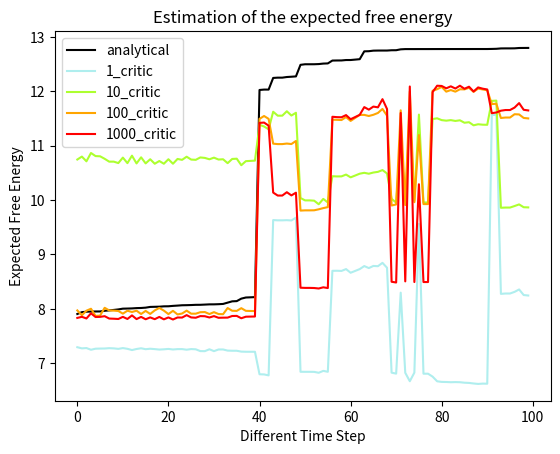

Write the Python code that produced this figure. (Note: this script raises an exception after producing the figure.)
from enum import IntEnum
import matplotlib.pyplot as plt
import numpy as np


class DrawType(IntEnum):
    Sampling = 0
    Critic = 1
    All = 2


def draw(data, index, draw_type=DrawType.All):
    data = data[index]
    if index == 0:
        colors_list = ['paleturquoise', 'greenyellow', 'orange', 'red', 'black', "pink", "hotpink", "darkviolet", "purple", "indigo"]
        data = data[data[:, 4].argsort()]
        columns_name = ['1_sample', '10_samples', '100_samples', '1000_samples', 'analytical', '1_critic', '10_critic', '100_critic', '1000_critic', '10000_critic']
        if draw_type == DrawType.Sampling:
            data = data[:, 0:5]
            columns_name = columns_name[0:5]
            colors_list = colors_list[0:5]
            plt.title("Impact of sampling on expected free energy estimation")
        if draw_type == DrawType.Critic:
            data = data[:, 4:]
            columns_name = columns_name[4:]
            colors_list = colors_list[4:]
            plt.title("Impact of critic on expected free energy estimation")
    elif index == 2 or index == 3:
        draw_type = DrawType.All
        colors_list = ['black', 'paleturquoise', 'greenyellow', 'orange', 'red', "pink", "hotpink", "darkviolet", "purple", "indigo"]
        data = data[data[:, 0].argsort()]
        # 'n-samples_critic_n-neurons_cost-func_learning-rate'
        columns_name = ['analytical', '1_critic', '10_critic', '100_critic', '1000_critic']
    else:
        draw_type = DrawType.All
        colors_list = ['black', 'paleturquoise', 'greenyellow', 'orange', 'red', "pink", "hotpink", "darkviolet", "purple", "indigo"]
        data = data[data[:, 0].argsort()]
        # 'n-samples_critic_n-neurons_cost-func_learning-rate'
        columns_name = ['analytical', '100_critic_100_sl1_0.001', '100_critic_500_sl1_0.001', '100_critic_50_sl1_0.001', '100_critic_100_mse_0.001', '100_critic_100_sl1_0.01', '100_critic_100_sl1_0.0001']

    if draw_type == DrawType.All:
        plt.title("Estimation of the expected free energy")

    # Plotting all curves simultaneously
    xs = [x for x in range(data.shape[0])]
    for color_id, y in enumerate(range(data.shape[1])):
        plt.plot(xs, data[:, y], color=colors_list[color_id], label=columns_name[color_id])

    # Naming the x-axis, y-axis and the whole graph
    plt.xlabel("Different Time Step")
    plt.ylabel("Expected Free Energy")

    # Adding legend, which helps us recognize the curve according to it's color
    plt.legend()

    plt.savefig(f"figs/efe_{index}_using_{draw_type._name_.lower()}.png")
    plt.show()


if __name__ == '__main__':

    # 4 * 256 fully connected layers
    # 1_sample, 10_samples, 100_samples, 1000_samples, analytical, 1_critic, 10_critic, 100_critic, 1000_critic, 10000_critic
    data_0 = np.asarray([
        [11.57589367032051, 12.104719877243042, 12.333942257799208, 12.441531166434288, 12.521284952759743, 0.09563897550106049, 1.478261947631836, 11.878430366516113, 10.046730995178223, 11.820670127868652],
        [11.636498242616653, 12.658326774835587, 12.69414565898478, 12.818513156846166, 12.785019293427467, 0.09596728533506393, 1.5991300344467163, 11.658617973327637, 11.51856517791748, 11.861068725585938],
        [16.924465894699097, 11.633148908615112, 12.53473665099591, 12.584399422630668, 12.77303846925497, 0.09810420870780945, 1.60947585105896, 11.654580116271973, 12.439736366271973, 12.451849937438965],
        [11.607793599367142, 13.194273173809052, 12.81012397352606, 12.689722646027803, 12.652847185730934, 0.09568511694669724, 1.5985987186431885, 11.768965721130371, 11.483704566955566, 11.813060760498047],
        [11.60662105679512, 12.135447800159454, 13.235824225470424, 12.814043782651424, 12.640945807099342, 0.09565584361553192, 1.5977504253387451, 11.622334480285645, 11.4269380569458, 11.737016677856445],
        [16.860767602920532, 11.572500973939896, 12.157985934987664, 12.472316913306713, 12.504700742661953, 0.10391480475664139, 1.4725923538208008, 12.150813102722168, 9.994362831115723, 11.78091049194336],
        [11.636513501405716, 12.165339767932892, 12.796376951038837, 12.803232721984386, 12.784986101090908, 0.0964684709906578, 1.5924865007400513, 11.776899337768555, 11.514388084411621, 11.843417167663574],
        [1.046418935060501, 12.164725065231323, 12.905249119736254, 12.890953414142132, 12.770195856690407, 0.09437636286020279, 1.6035003662109375, 11.62954330444336, 10.9089994430542, 12.42069149017334],
        [16.89456295967102, 12.135122537612915, 13.216441793367267, 12.6529106721282, 12.645114503800869, 0.09594915807247162, 1.5924217700958252, 11.749019622802734, 10.087193489074707, 11.792436599731445],
        [11.60497835278511, 12.133805572986603, 12.477793911471963, 12.722873900085688, 12.631813608109951, 0.09529406577348709, 1.5911657810211182, 11.745465278625488, 10.038283348083496, 11.711660385131836],
        [16.86313796043396, 13.942957520484924, 11.896946678869426, 12.640129834413528, 12.528372660279274, 0.09529782086610794, 1.4180257320404053, 11.847140312194824, 10.08146858215332, 11.860967636108398],
        [16.924862146377563, 12.694247454404831, 13.113367897458375, 12.663442788645625, 12.785816751420498, 0.09571991115808487, 1.474874496459961, 11.636933326721191, 11.569369316101074, 11.917600631713867],
        [11.635898381471634, 13.222378492355347, 12.954262407496572, 12.603206610307097, 12.770195856690407, 0.09826651215553284, 1.485303521156311, 11.666359901428223, 12.419750213623047, 12.42069149017334],
        [11.606295853853226, 11.797664403915405, 13.004911192692816, 12.949698638170958, 12.645114503800869, 0.09599711745977402, 1.4683647155761719, 11.778202056884766, 11.472979545593262, 11.792436599731445],
        [11.606203347444534, 11.568877428770065, 13.00486060231924, 12.592311538755894, 12.644172087311745, 0.09567727148532867, 1.4729951620101929, 11.633907318115234, 11.468765258789062, 11.786754608154297],
        [11.541404515504837, 11.83158141374588, 12.31631026044488, 12.46771590784192, 12.399159513413906, 0.09431716054677963, 1.412921667098999, 11.886357307434082, 10.036377906799316, 12.325286865234375],
        [11.636513501405716, 12.196987837553024, 12.637001970782876, 12.906595775857568, 12.784986101090908, 0.09829084575176239, 1.4697537422180176, 11.667134284973145, 11.5108003616333, 11.993041038513184],
        [11.633441239595413, 12.162267923355103, 12.478816690854728, 12.81374960578978, 12.746655359864235, 0.09746386855840683, 1.480596661567688, 11.667098045349121, 12.527438163757324, 12.934009552001953],
        [11.5772764980793, 11.826682329177856, 12.530619971454144, 12.656950054690242, 12.537746511399746, 0.09572733938694, 1.4633209705352783, 11.783919334411621, 11.56653118133545, 11.873222351074219],
        [11.57481363415718, 12.353045672178268, 12.728986195288599, 12.547438340261579, 12.5131059512496, 0.09770575910806656, 1.4675148725509644, 11.62690544128418, 11.503604888916016, 11.787274360656738],
        [11.572500497102737, 12.630154341459274, 12.308996388688684, 12.548280045390129, 12.504700742661953, 0.09529782086610794, 1.484107494354248, 10.898859977722168, 10.829672813415527, 11.78091049194336],
        [11.636513501405716, 12.165339767932892, 12.42196103837341, 12.67338939383626, 12.784986101090908, 0.09571991115808487, 1.604048728942871, 12.012544631958008, 12.541145324707031, 11.843417167663574],
        [11.638349324464798, 13.224828481674194, 13.115642466582358, 12.817720087245107, 12.794344507157803, 0.0977201908826828, 1.6112021207809448, 11.889721870422363, 10.392508506774902, 12.506078720092773],
        [11.634501725435257, 13.749808728694916, 13.173649802803993, 12.753053545951843, 12.774337850511074, 0.09540916979312897, 1.6024290323257446, 12.154997825622559, 11.044907569885254, 11.914163589477539],
        [11.634327679872513, 12.163153886795044, 13.009271400980651, 12.695491541177034, 12.772564969956875, 0.09529794007539749, 1.6026254892349243, 11.847485542297363, 10.899346351623535, 11.834162712097168],
        [6.461629182100296, 12.162082433700562, 12.799034219235182, 12.650667982175946, 12.745574079453945, 0.09590832889080048, 1.467714548110962, 11.847140312194824, 10.352503776550293, 12.931585311889648],
        [11.638535290956497, 11.072191536426544, 13.274142630398273, 12.824924239888787, 12.796229153871536, 0.0960201621055603, 1.593531847000122, 11.636933326721191, 11.27144718170166, 12.514200210571289],
        [11.63467052578926, 12.692324012517929, 13.009625962004066, 12.856568520888686, 12.758204251527786, 0.0977201983332634, 1.603500485420227, 11.629542350769043, 10.435036659240723, 12.453058242797852],
        [16.926709413528442, 11.599529057741165, 12.379119644872844, 12.928690534085035, 12.796034894883633, 0.09540917724370956, 1.5924218893051147, 11.749019622802734, 11.056599617004395, 12.644648551940918],
        [11.635898858308792, 14.808858543634415, 12.534665246494114, 12.748996328562498, 12.770567499101162, 0.09540001302957535, 1.5921897888183594, 11.59729290008545, 10.380829811096191, 12.422307968139648],
        [11.53987005352974, 11.599445104598999, 12.589154525659978, 12.444226246327162, 12.411405831575394, 0.10350196808576584, 1.4725923538208008, 10.892867088317871, 10.30652141571045, 12.332468032836914],
        [16.92487645149231, 11.636609822511673, 12.796016469597816, 12.605828408151865, 12.785775929689407, 0.09618714451789856, 1.5924865007400513, 12.058473587036133, 11.268782615661621, 12.040153503417969],
        [11.63283422589302, 12.16166090965271, 12.95111431274563, 12.7281190790236, 12.741098672151566, 0.09409228712320328, 1.6047996282577515, 10.922286987304688, 10.403629302978516, 12.88311767578125],
        [14.105859994888306, 12.415214270353317, 12.212403654120862, 12.573605045676231, 12.524083405733109, 0.09564200043678284, 1.5936710834503174, 11.111708641052246, 10.97961711883545, 11.839893341064453],
        [16.862157583236694, 11.5738904774189, 11.898619828745723, 12.406546287238598, 12.520410805940628, 0.09495291113853455, 1.592362880706787, 10.879937171936035, 10.341899871826172, 11.827448844909668],
        [11.536278992891312, 11.625078409910202, 12.42731988336891, 12.159707818180323, 12.37615516781807, 0.09496019035577774, 1.467198371887207, 10.91579532623291, 10.340479850769043, 12.280527114868164],
        [16.92479634284973, 11.636529713869095, 13.113716847263277, 12.73143819719553, 12.78496053814888, 0.09546704590320587, 1.5859630107879639, 12.074175834655762, 11.26676082611084, 11.968454360961914],
        [11.632833749055862, 13.748139590024948, 12.48487296141684, 12.505301214754581, 12.741098195314407, 0.09792716056108475, 1.5989596843719482, 10.953821182250977, 10.431344032287598, 12.88311767578125],
        [8.81759288907051, 14.47154775261879, 12.944753288291395, 12.45869741588831, 12.524083405733109, 0.09574858099222183, 1.5876554250717163, 11.134535789489746, 11.051234245300293, 11.839892387390137],
        [11.571498185396194, 12.629151552915573, 11.999698844738305, 12.564370177686214, 12.496679097414017, 0.09537908434867859, 1.5858516693115234, 10.902973175048828, 10.36933422088623, 11.748178482055664],
        [11.569194585084915, 11.296740800142288, 12.421118751168251, 12.41370808519423, 12.488272458314896, 0.09389439225196838, 1.4238524436950684, 10.920266151428223, 10.39387035369873, 11.741815567016602],
        [11.636529237031937, 11.1388581097126, 13.06048274692148, 12.843208007514477, 12.784961014986038, 0.09780851006507874, 1.4802699089050293, 12.026436805725098, 11.302478790283203, 11.826112747192383],
        [16.923852682113647, 12.693238586187363, 12.27037744782865, 12.840811062604189, 12.76726320385933, 0.09856473654508591, 1.488644003868103, 11.920820236206055, 10.448619842529297, 12.390028953552246],
        [11.604849606752396, 12.328094273805618, 12.898922800086439, 12.683151375502348, 12.63753154873848, 0.09499051421880722, 1.4741160869598389, 12.171381950378418, 11.135296821594238, 11.772296905517578],
        [22.17991515994072, 12.661034375429153, 13.12338269688189, 12.508743986487389, 12.62278202176094, 0.09710612148046494, 1.478835105895996, 11.858633041381836, 10.422930717468262, 11.686748504638672],
        [11.632638722658157, 12.690291672945023, 12.430028472095728, 12.596984913572669, 12.739948354661465, 0.09400550276041031, 1.425212025642395, 10.880938529968262, 10.356673240661621, 12.880725860595703],
        [11.638525277376175, 12.655663162469864, 13.062374789267778, 12.671581828966737, 12.796133123338223, 0.09799408167600632, 1.4812803268432617, 11.98465633392334, 11.300312042236328, 12.490917205810547],
        [22.21441575884819, 12.167029231786728, 12.80151398666203, 12.713375430554152, 12.78966549038887, 0.09710697829723358, 1.489570140838623, 11.861634254455566, 10.41602611541748, 12.501446723937988],
        [11.63866737484932, 12.167494058609009, 12.582473049871624, 12.734649524092674, 12.797680459916592, 0.09544388949871063, 1.4752928018569946, 12.131900787353516, 11.064226150512695, 12.700104713439941],
        [11.638137608766556, 13.753444343805313, 12.26588344015181, 12.835571132600307, 12.792316518723965, 0.0973702222108841, 1.4800165891647339, 11.818921089172363, 10.391934394836426, 12.476838111877441],
        [16.920905828475952, 13.219118565320969, 12.645149687305093, 12.593167139217257, 12.73994854092598, 0.09496020525693893, 1.4059994220733643, 11.857911109924316, 10.293073654174805, 12.880725860595703],
        [11.638525277376175, 13.225004494190216, 12.582647386938334, 12.700200904160738, 12.796133309602737, 0.09546704590320587, 1.4273260831832886, 11.647651672363281, 11.266644477844238, 12.490917205810547],
        [11.634210377931595, 12.691864281892776, 12.535370271652937, 12.55975834839046, 12.753939419984818, 0.09738758951425552, 1.4260680675506592, 11.646458625793457, 10.39902114868164, 12.4154634475708],
        [11.638427525758743, 13.753733843564987, 13.013404205441475, 12.873621106147766, 12.795920453965664, 0.09513310343027115, 1.4015603065490723, 11.766125679016113, 10.971179962158203, 12.626087188720703],
        [11.635585576295853, 13.750891834497452, 12.421000975184143, 12.775921929627657, 12.767640382051468, 0.0949404314160347, 1.4134752750396729, 11.603565216064453, 10.329638481140137, 12.391645431518555],
        [11.538624078035355, 11.830520451068878, 12.484881662763655, 12.473273262381554, 12.38369682431221, 0.09480930119752884, 1.404228925704956, 10.880938529968262, 10.406344413757324, 12.28567886352539],
        [11.636529237031937, 11.636529713869095, 12.849303969182074, 12.825484434142709, 12.78496053814888, 0.09530226141214371, 1.4258488416671753, 11.98465633392334, 11.300286293029785, 11.967528343200684],
        [11.633027821779251, 12.161854982376099, 12.326192615553737, 12.596625881269574, 12.742916852235794, 0.09395653754472733, 1.4152724742889404, 12.023249626159668, 10.447627067565918, 12.887153625488281],
        [11.576433449983597, 13.941638112068176, 12.869543452747166, 12.60939047858119, 12.531565934419632, 0.09637223929166794, 1.3797729015350342, 12.269375801086426, 11.143465042114258, 11.84608268737793],
        [11.573768883943558, 11.880417048931122, 12.248887526802719, 12.639726914465427, 12.505044251680374, 0.09404336661100388, 1.4019250869750977, 11.978537559509277, 10.436230659484863, 11.754463195800781],
        [16.920907258987427, 11.632640153169632, 12.484229260124266, 12.65968681871891, 12.740637570619583, 0.09629058837890625, 1.4135901927947998, 10.877899169921875, 10.2952299118042, 12.88256549835205],
        [11.638525277376175, 13.753832072019577, 13.009425202384591, 12.811151098459959, 12.796160012483597, 0.09615378826856613, 1.4340243339538574, 12.03552532196045, 11.277169227600098, 12.491942405700684],
        [11.63430717587471, 13.220787346363068, 13.110993437469006, 12.78702076524496, 12.75487020611763, 0.0971236526966095, 1.4225497245788574, 10.906905174255371, 10.366337776184082, 12.419355392456055],
        [22.214865893125534, 13.753638476133347, 12.745480980724096, 12.856223873794079, 12.795353680849075, 0.09541846811771393, 1.3886144161224365, 11.102200508117676, 10.911182403564453, 12.619731903076172],
        [11.635586529970169, 11.640558004379272, 13.006561859510839, 12.849052015691996, 12.768017083406448, 0.09539898484945297, 1.4108175039291382, 10.862279891967773, 10.296533584594727, 12.393241882324219],
        [16.920905828475952, 12.161464929580688, 12.80601750407368, 12.707863934338093, 12.739948354661465, 0.09400550276041031, 1.400394320487976, 11.857911109924316, 10.2951078414917, 12.880725860595703],
        [11.638525277376175, 11.638524323701859, 13.277910724282265, 12.850171208381653, 12.796133123338223, 0.09799407422542572, 1.4217060804367065, 11.647650718688965, 11.265271186828613, 12.490917205810547],
        [11.634210377931595, 12.163037598133087, 13.013560532592237, 12.781311996281147, 12.753939419984818, 0.09710697829723358, 1.4116857051849365, 11.646458625793457, 10.400349617004395, 12.4154634475708],
        [16.926694631576538, 12.696080476045609, 12.907639149576426, 12.802228756248951, 12.795920453965664, 0.09544388204813004, 1.3765347003936768, 11.766125679016113, 10.97390365600586, 12.626087188720703],
        [11.635585576295853, 13.750891923904419, 12.799011880531907, 12.70332008600235, 12.767640195786953, 0.0973702222108841, 1.3979148864746094, 11.603565216064453, 10.33092212677002, 12.391645431518555],
        [11.57166650891304, 12.100492715835571, 12.685248092748225, 12.54330787062645, 12.512775212526321, 0.10400642454624176, 1.4006085395812988, 12.12710189819336, 10.328337669372559, 11.82118034362793],
        [16.92487645149231, 12.165436565876007, 12.799133026972413, 12.829614141955972, 12.785776406526566, 0.09652811288833618, 1.4220504760742188, 11.760663986206055, 11.26265811920166, 11.899639129638672],
        [11.63833025097847, 12.655468672513962, 12.801780166104436, 12.877749986946583, 12.794160634279251, 0.09407348185777664, 1.4142568111419678, 11.643839836120605, 10.427651405334473, 12.482795715332031],
        [22.211076945066452, 11.634541779756546, 12.861799567937851, 12.907804276794195, 12.774364739656448, 0.09564443677663803, 1.3784401416778564, 11.759051322937012, 11.045958518981934, 11.901659965515137],
        [11.634517937898636, 12.69217136502266, 12.685162308625877, 12.770617876201868, 12.774116784334183, 0.09555578231811523, 1.4001960754394531, 11.755419731140137, 10.358017921447754, 11.890710830688477],
        [16.860120058059692, 11.828226387500763, 12.484941767528653, 12.574393007904291, 12.514657765626907, 0.0947989821434021, 1.4211068153381348, 12.16370677947998, 10.346503257751465, 11.827363014221191],
        [11.636615544557571, 12.69426891207695, 12.637363168410957, 12.922450494021177, 12.785838395357132, 0.09527945518493652, 1.4416447877883911, 11.798372268676758, 11.296820640563965, 11.905078887939453],
        [11.638137608766556, 11.639581978321075, 12.638900871388614, 12.804604629054666, 12.792241841554642, 0.0939541682600975, 1.4299321174621582, 11.6432523727417, 10.416068077087402, 12.475801467895508],
        [11.632484704256058, 13.747790962457657, 12.583685711026192, 12.770397182554007, 12.763355046510696, 0.09632428735494614, 1.3931227922439575, 11.763426780700684, 11.053593635559082, 11.892843246459961],
        [11.632466584444046, 13.2189462184906, 12.38498978689313, 12.69630902260542, 12.763170033693314, 0.09397623687982559, 1.417833685874939, 11.7598237991333, 10.382298469543457, 11.887334823608398],
        [11.632640153169632, 12.690293669700623, 12.482786493375897, 12.807684652507305, 12.740637570619583, 0.09400550276041031, 1.3966944217681885, 10.877899169921875, 10.353155136108398, 12.88256549835205],
        [16.92679238319397, 12.696178644895554, 12.106672099791467, 12.888009052723646, 12.796160012483597, 0.09799407422542572, 1.4183638095855713, 12.03552532196045, 11.309998512268066, 12.491942405700684],
        [16.926437616348267, 12.166996240615845, 12.903333585709333, 12.91490088775754, 12.792548924684525, 0.09772982448339462, 1.4108949899673462, 10.906905174255371, 10.377371788024902, 12.511516571044922],
        [11.638673573732376, 12.167499780654907, 12.956702075898647, 12.734220873564482, 12.797743111848831, 0.09612718224525452, 1.3753416538238525, 11.102200508117676, 11.006623268127441, 12.699390411376953],
        [11.63833025097847, 11.638329774141312, 13.01328844577074, 12.793562533333898, 12.79426172375679, 0.09790880233049393, 1.3964223861694336, 10.862279891967773, 10.35564136505127, 12.484857559204102],
        [11.569194585084915, 12.62684753537178, 12.530300400219858, 12.417467303574085, 12.488272458314896, 0.10350196808576584, 1.4104459285736084, 10.875341415405273, 10.380953788757324, 11.741815567016602],
        [11.636529237031937, 12.694183081388474, 13.011481931433082, 12.909717855975032, 12.784961014986038, 0.09618714451789856, 1.4309823513031006, 12.029679298400879, 11.29706859588623, 11.826112747192383],
        [11.63833025097847, 15.340116739273071, 12.797706513665617, 12.88103349879384, 12.794160634279251, 0.09528617560863495, 1.4222911596298218, 10.905945777893066, 10.444668769836426, 12.482795715332031],
        [16.9228093624115, 12.692195147275925, 12.697674388065934, 12.758435301482677, 12.774363309144974, 0.09650847315788269, 1.3879220485687256, 11.101285934448242, 11.128960609436035, 11.901659965515137],
        [11.634358197450638, 12.692011088132858, 12.541277068667114, 12.722221378237009, 12.772497445344925, 0.09614851325750351, 1.4098176956176758, 10.86129093170166, 10.410975456237793, 11.81685733795166],
        [11.57166650891304, 12.100492715835571, 12.16107683815062, 12.56483787856996, 12.512775212526321, 0.09560392051935196, 1.4102386236190796, 10.915038108825684, 10.389263153076172, 11.82118034362793],
        [16.92487645149231, 13.223089933395386, 12.699602610431612, 12.740217862650752, 12.785776406526566, 0.09582172334194183, 1.4306544065475464, 12.077057838439941, 11.301602363586426, 11.899639129638672],
        [16.923852682113647, 14.808545470237732, 12.795727038756013, 12.793019963428378, 12.76726320385933, 0.09738758951425552, 1.4194488525390625, 10.951315879821777, 10.44333267211914, 12.390028953552246],
        [22.181383818387985, 13.720156401395798, 12.280599339865148, 12.643861927092075, 12.637532025575638, 0.09513310343027115, 1.386040449142456, 11.133269309997559, 11.137423515319824, 11.772296905517578],
        [16.89292311668396, 12.662309527397156, 12.778143182396889, 12.59903204254806, 12.635567933321, 0.0951216071844101, 1.407288670539856, 10.90099811553955, 10.41926097869873, 11.760987281799316],
        [10.033401757478714, 12.465085685253143, 10.885140045545995, 11.235915176570415, 11.15546902269125, 0.09395719319581985, 1.40938138961792, 11.109879493713379, 10.367732048034668, 9.633625984191895],
        [16.92479634284973, 13.223009824752808, 12.855949647724628, 12.788196977227926, 12.784960351884365, 0.09797661751508713, 1.4298734664916992, 12.270971298217773, 11.29464054107666, 12.723005294799805],
        [16.918535947799683, 12.687921732664108, 12.635900357738137, 12.625718869268894, 12.717279225587845, 0.09778562188148499, 1.4187424182891846, 11.861634254455566, 10.418869018554688, 13.002937316894531],
        [1.8207228481769562, 12.652810275554657, 12.471182713285089, 12.658940583467484, 12.430376321077347, 0.09613746404647827, 1.3852791786193848, 12.131900787353516, 11.072382926940918, 12.35257339477539],
        [11.540993481874466, 12.648857355117798, 12.651183146052063, 12.33460608869791, 12.391381531953812, 0.09793338924646378, 1.4064311981201172, 12.128417015075684, 10.40457534790039, 12.292896270751953],
    ])

    data_1 = np.asarray([
        [12.521284952759743, 11.994571685791016, 8.269749641418457, 7.477470874786377, 11.662781715393066, 11.3602294921875, 0.4686637818813324],
        [12.785019293427467, 11.931129455566406, 12.151874542236328, 7.673969745635986, 11.690264701843262, 10.543303489685059, 0.44367700815200806],
        [12.77303846925497, 12.556252479553223, 11.928021430969238, 7.7780256271362305, 9.255178451538086, 10.866161346435547, 0.44616711139678955],
        [12.652847185730934, 11.9591064453125, 15.053465843200684, 7.722578048706055, 11.741671562194824, 10.455484390258789, 0.5084831714630127],
        [12.640945807099342, 11.914643287658691, 11.962666511535645, 7.707513809204102, 11.634071350097656, 10.487417221069336, 0.4466436505317688],
        [12.504700742661953, 12.639655113220215, 8.245146751403809, 7.489835262298584, 11.723071098327637, 11.89985179901123, 0.4680024981498718],
        [12.784986101090908, 12.542996406555176, 12.297399520874023, 7.682173728942871, 11.764948844909668, 10.933979034423828, 0.442537784576416],
        [12.770195856690407, 12.033278465270996, 8.224140167236328, 7.770927906036377, 9.245378494262695, 11.40872573852539, 0.4446535110473633],
        [12.645114503800869, 12.578193664550781, 12.797659873962402, 7.718924045562744, 11.713292121887207, 10.879110336303711, 0.5090209245681763],
        [12.631813608109951, 12.524683952331543, 8.263134002685547, 7.717799663543701, 11.705265998840332, 10.85927677154541, 0.4457068145275116],
        [12.528372660279274, 11.982189178466797, 8.241024017333984, 8.438569068908691, 9.794099807739258, 11.661213874816895, 0.4678381085395813],
        [12.785816751420498, 11.911895751953125, 12.253096580505371, 7.411069393157959, 9.34489631652832, 11.501760482788086, 0.4430692195892334],
        [12.770195856690407, 12.527278900146484, 8.214922904968262, 7.579792499542236, 9.24634838104248, 11.906487464904785, 0.44274306297302246],
        [12.645114503800869, 11.944368362426758, 12.747748374938965, 7.489198684692383, 11.764952659606934, 11.327985763549805, 0.5037084817886353],
        [12.644172087311745, 11.894121170043945, 8.258203506469727, 7.477234363555908, 9.24718952178955, 11.347558975219727, 0.44331231713294983],
        [12.399159513413906, 12.031059265136719, 8.211187362670898, 7.478711128234863, 11.630558967590332, 11.325308799743652, 0.4678381085395813],
        [12.784986101090908, 11.96157455444336, 12.406882286071777, 7.667317867279053, 11.65869426727295, 10.507740020751953, 0.443069189786911],
        [12.746655359864235, 12.527278900146484, 8.198174476623535, 7.7408766746521, 9.245377540588379, 10.862693786621094, 0.44567063450813293],
        [12.537746511399746, 11.944368362426758, 12.787095069885254, 7.685800075531006, 11.713292121887207, 10.446221351623535, 0.5076839327812195],
        [12.5131059512496, 11.940519332885742, 8.238386154174805, 7.669900417327881, 11.599010467529297, 10.448603630065918, 0.446172297000885],
        [12.504700742661953, 11.98933219909668, 8.203322410583496, 7.581320762634277, 11.36713695526123, 11.343684196472168, 0.4677759110927582],
        [12.784986101090908, 12.016437530517578, 12.216999053955078, 7.738328456878662, 11.796462059020996, 10.537885665893555, 0.46355271339416504],
        [12.794344507157803, 12.638469696044922, 8.222824096679688, 7.813297748565674, 9.792498588562012, 10.93193244934082, 0.46794527769088745],
        [12.774337850511074, 12.034952163696289, 12.852442741394043, 7.726196765899658, 11.729198455810547, 10.500890731811523, 0.5272026658058167],
        [12.772564969956875, 11.982385635375977, 8.217574119567871, 7.770649433135986, 11.629697799682617, 10.533618927001953, 0.4677731394767761],
        [12.745574079453945, 11.982189178466797, 8.207953453063965, 7.478711128234863, 11.630558967590332, 11.343684196472168, 0.526901364326477],
        [12.796229153871536, 11.911895751953125, 12.375404357910156, 7.667317867279053, 11.65869426727295, 10.537885665893555, 0.5031890869140625],
        [12.758204251527786, 12.544204711914062, 8.192462921142578, 7.770927906036377, 9.336222648620605, 10.862693786621094, 0.44567060470581055],
        [12.796034894883633, 11.963945388793945, 12.7451810836792, 7.718924045562744, 11.768782615661621, 10.446220397949219, 0.5076839327812195],
        [12.770567499101162, 11.910696029663086, 8.236836433410645, 7.704095363616943, 11.654501914978027, 10.480137825012207, 0.5074132680892944],
        [12.411405831575394, 12.536389350891113, 8.158390045166016, 8.462173461914062, 9.736479759216309, 12.109944343566895, 0.4657347798347473],
        [12.785775929689407, 12.640047073364258, 12.322705268859863, 7.395394325256348, 10.020190238952637, 11.462825775146484, 0.44082868099212646],
        [12.741098672151566, 12.21096134185791, 8.193167686462402, 8.316492080688477, 9.79759407043457, 11.452898025512695, 0.4422537684440613],
        [12.524083405733109, 12.734182357788086, 12.850159645080566, 8.435036659240723, 11.741872787475586, 10.944661140441895, 0.5082862973213196],
        [12.520410805940628, 12.616722106933594, 8.192145347595215, 8.426403999328613, 9.777632713317871, 11.392560958862305, 0.44419118762016296],
        [12.37615516781807, 12.02878475189209, 8.16091537475586, 8.330896377563477, 9.776844024658203, 11.31025505065918, 0.4674313962459564],
        [12.78496053814888, 12.050521850585938, 12.339486122131348, 7.520136833190918, 9.339289665222168, 10.502094268798828, 0.46242839097976685],
        [12.741098195314407, 12.61623764038086, 8.194611549377441, 8.347929954528809, 9.235886573791504, 10.860036849975586, 0.46706879138946533],
        [12.524083405733109, 12.02576732635498, 12.849625587463379, 8.428631782531738, 11.74028205871582, 10.43706226348877, 0.5258538722991943],
        [12.496679097414017, 12.018426895141602, 8.197243690490723, 8.303668022155762, 9.237652778625488, 10.439444541931152, 0.46693122386932373],
        [12.488272458314896, 11.977972984313965, 8.23972225189209, 8.363417625427246, 9.796538352966309, 11.631163597106934, 0.4671259820461273],
        [12.784961014986038, 12.007211685180664, 12.209820747375488, 7.563320636749268, 9.341148376464844, 11.494585037231445, 0.4418613314628601],
        [12.76726320385933, 12.61623764038086, 8.206573486328125, 8.367791175842285, 9.17108154296875, 11.885919570922852, 0.44407936930656433],
        [12.63753154873848, 12.02576732635498, 12.698596954345703, 8.458792686462402, 11.812341690063477, 11.313011169433594, 0.5083339810371399],
        [12.62278202176094, 11.97016429901123, 8.255230903625488, 8.334715843200684, 9.237333297729492, 11.33119010925293, 0.44521671533584595],
        [12.739948354661465, 11.969968795776367, 8.199065208435059, 8.361441612243652, 11.429865837097168, 10.864717483520508, 0.5238710641860962],
        [12.796133123338223, 11.895339965820312, 12.171895027160645, 7.508124828338623, 11.866639137268066, 11.885284423828125, 0.517916202545166],
        [12.78966549038887, 12.515897750854492, 8.215470314025879, 8.361806869506836, 9.775634765625, 11.941361427307129, 0.46706876158714294],
        [12.797680459916592, 11.950420379638672, 12.964386940002441, 8.45394229888916, 11.702415466308594, 11.62545394897461, 0.5258539319038391],
        [12.792316518723965, 11.892438888549805, 8.215027809143066, 8.31789493560791, 11.695425987243652, 11.640547752380371, 0.5252072811126709],
        [12.73994854092598, 12.292741775512695, 8.160263061523438, 8.319707870483398, 11.337450981140137, 11.631163597106934, 0.5255444645881653],
        [12.796133309602737, 12.04684829711914, 12.49008560180664, 7.511378765106201, 11.77503776550293, 11.494585037231445, 0.502257227897644],
        [12.753939419984818, 12.536115646362305, 8.152247428894043, 8.334918022155762, 9.775242805480957, 11.885919570922852, 0.4423093795776367],
        [12.795920453965664, 12.037779808044434, 12.749571800231934, 8.417142868041992, 11.703266143798828, 11.313011169433594, 0.503046452999115],
        [12.767640382051468, 11.978877067565918, 8.2046480178833, 8.291006088256836, 11.59801959991455, 11.33119010925293, 0.5028027296066284],
        [12.38369682431221, 12.210651397705078, 8.199986457824707, 8.39323902130127, 11.697136878967285, 11.92469310760498, 0.5275799036026001],
        [12.78496053814888, 12.027963638305664, 12.174017906188965, 7.55116605758667, 11.740508079528809, 12.025609016418457, 0.5035787224769592],
        [12.742916852235794, 11.049036026000977, 8.212796211242676, 8.384013175964355, 9.323529243469238, 12.118916511535645, 0.444155216217041],
        [12.531565934419632, 12.232476234436035, 12.8021821975708, 8.483599662780762, 11.740202903747559, 11.898761749267578, 0.5082341432571411],
        [12.505044251680374, 12.017417907714844, 8.212032318115234, 8.348423957824707, 11.732175827026367, 11.879676818847656, 0.5079610347747803],
        [12.740637570619583, 12.02187442779541, 8.208223342895508, 8.360594749450684, 9.735136985778809, 11.876182556152344, 0.4049093425273895],
        [12.796160012483597, 11.949508666992188, 12.361175537109375, 7.499903202056885, 10.029854774475098, 10.931320190429688, 0.45555567741394043],
        [12.75487020611763, 12.498908042907715, 8.189715385437012, 8.39162826538086, 9.795363426208496, 11.398664474487305, 0.4660947024822235],
        [12.795353680849075, 11.931087493896484, 12.738372802734375, 8.48836898803711, 11.739954948425293, 10.87260627746582, 0.5243261456489563],
        [12.768017083406448, 11.927238464355469, 8.234045028686523, 8.350321769714355, 9.77921199798584, 10.853192329406738, 0.4671981930732727],
        [12.739948354661465, 12.617445945739746, 8.197611808776855, 8.351826667785645, 11.337040901184082, 11.879283905029297, 0.46699368953704834],
        [12.796133123338223, 12.515972137451172, 12.171470642089844, 7.554042339324951, 11.768335342407227, 10.934494018554688, 0.44246068596839905],
        [12.753939419984818, 12.024497985839844, 8.213757514953613, 8.354535102844238, 9.775634765625, 11.466219902038574, 0.4451802968978882],
        [12.795920453965664, 12.572443962097168, 12.809697151184082, 8.446917533874512, 11.702415466308594, 10.945255279541016, 0.506913423538208],
        [12.767640195786953, 12.513388633728027, 8.209288597106934, 8.321671485900879, 11.597168922424316, 10.924038887023926, 0.44571036100387573],
        [12.512775212526321, 12.617445945739746, 8.15634822845459, 8.352027893066406, 9.778815269470215, 11.879283905029297, 0.4663172662258148],
        [12.785776406526566, 12.515973091125488, 12.306483268737793, 7.554378509521484, 9.340760231018066, 10.934494018554688, 0.4626285135746002],
        [12.794160634279251, 12.015340805053711, 8.188353538513184, 8.357460975646973, 9.235687255859375, 11.405226707458496, 0.46550697088241577],
        [12.774364739656448, 12.55636215209961, 12.81348705291748, 8.447259902954102, 11.736427307128906, 10.876498222351074, 0.5280120968818665],
        [12.774116784334183, 12.49639892578125, 8.19205379486084, 8.321870803833008, 9.239441871643066, 10.85659408569336, 0.4669974148273468],
        [12.514657765626907, 12.033010482788086, 8.157096862792969, 8.351903915405273, 11.697137832641602, 11.636950492858887, 0.46699368953704834],
        [12.785838395357132, 12.053129196166992, 12.278254508972168, 7.499536991119385, 11.740508079528809, 11.492658615112305, 0.44246068596839905],
        [12.792241841554642, 12.61528491973877, 8.183699607849121, 8.348626136779785, 9.235841751098633, 11.88936996459961, 0.4420700669288635],
        [12.763355046510696, 12.025964736938477, 12.799603462219238, 8.442127227783203, 11.685406684875488, 11.31656551361084, 0.5027680397033691],
        [12.763170033693314, 12.022271156311035, 8.18639087677002, 8.305623054504395, 11.67737865447998, 11.335018157958984, 0.44267648458480835],
        [12.740637570619583, 12.73097038269043, 8.107255935668945, 8.384489059448242, 11.598881721496582, 11.876182556152344, 0.5255444645881653],
        [12.796160012483597, 12.568328857421875, 12.432679176330566, 7.590165615081787, 11.627654075622559, 10.931320190429688, 0.5022572875022888],
        [12.792548924684525, 12.017866134643555, 8.146255493164062, 8.365073204040527, 9.330615997314453, 11.464263916015625, 0.4451802968978882],
        [12.797743111848831, 12.552310943603516, 12.814213752746582, 8.483034133911133, 11.744343757629395, 10.946556091308594, 0.506913423538208],
        [12.79426172375679, 12.549694061279297, 8.156294822692871, 8.35433292388916, 11.623461723327637, 10.92605972290039, 0.5066403150558472],
        [12.488272458314896, 12.617445945739746, 8.20523738861084, 8.353931427001953, 11.337040901184082, 11.327314376831055, 0.46645134687423706],
        [12.784961014986038, 12.515973091125488, 12.330246925354004, 7.499754428863525, 11.768335342407227, 10.532529830932617, 0.4625241756439209],
        [12.794160634279251, 12.015340805053711, 8.184050559997559, 8.35041618347168, 10.009559631347656, 10.860036849975586, 0.46568089723587036],
        [12.774363309144974, 12.55636215209961, 12.697243690490723, 8.444045066833496, 11.867405891418457, 10.43706226348877, 0.5278816819190979],
        [12.772497445344925, 12.49639892578125, 8.234500885009766, 8.307185173034668, 11.762077331542969, 10.472936630249023, 0.467050164937973],
        [12.512775212526321, 11.978215217590332, 8.158045768737793, 8.395373344421387, 11.337450981140137, 11.894487380981445, 0.46735575795173645],
        [12.785776406526566, 12.006546974182129, 12.44349479675293, 7.551046848297119, 11.775038719177246, 10.951087951660156, 0.46252545714378357],
        [12.76726320385933, 12.637714385986328, 8.144556045532227, 8.382878303527832, 9.775242805480957, 11.398664474487305, 0.46700650453567505],
        [12.637532025575638, 12.055200576782227, 12.700383186340332, 8.485175132751465, 11.703266143798828, 10.87260627746582, 0.5258381962776184],
        [12.635567933321, 12.005308151245117, 8.198307037353516, 8.350014686584473, 11.59801959991455, 10.871877670288086, 0.4668694734573364],
        [11.15546902269125, 11.969968795776367, 8.190020561218262, 8.351853370666504, 11.733830451965332, 11.31140422821045, 0.4674313962459564],
        [12.784960351884365, 11.895339965820312, 12.128705024719238, 7.49143648147583, 11.79152774810791, 10.504217147827148, 0.46242839097976685],
        [12.717279225587845, 12.517181396484375, 8.14228343963623, 8.378079414367676, 9.235687255859375, 10.860036849975586, 0.46706876158714294],
        [12.430376321077347, 11.95188045501709, 13.064290046691895, 8.476113319396973, 11.736427307128906, 10.43706226348877, 0.5258538722991943],
        [12.391381531953812, 11.893898010253906, 8.206232070922852, 8.340127944946289, 11.728400230407715, 10.441797256469727, 0.46693119406700134]
    ])

    # Train critic until convergence
    data_2 = np.asarray([
        [12.273792825639248, 9.0664, 9.1133, 10.4982, 11.0327],
        [12.776011072099209, 8.2133, 8.7902, 9.9152, 11.3534],
        [12.509445458650589, 8.2772, 8.7282, 9.8774, 11.2644],
        [12.7899229824543, 8.3703, 11.6145, 9.7475, 12.6602],
        [12.512695871293545, 8.2381, 8.7732, 9.8291, 11.2702],
        [8.021865330636501, 9.9951, 9.0393, 9.1142, 9.2371],
        [12.776269994676113, 9.0486, 9.2186, 10.7764, 11.2956],
        [12.262452684342861, 9.0927, 9.0427, 10.4938, 11.0079],
        [12.78125037252903, 9.3090, 12.1380, 10.6300, 11.5414],
        [12.26787193864584, 9.0629, 9.1247, 10.4977, 11.0378],
        [7.964738689363003, 10.0700, 9.0848, 9.1237, 9.2220],
        [12.776523858308792, 9.0823, 9.2742, 10.8664, 11.3539],
        [8.118361681699753, 10.0146, 8.9939, 9.1604, 9.4123],
        [12.60495737195015, 10.0471, 11.6706, 10.4691, 11.2159],
        [8.097205191850662, 9.9814, 9.0445, 9.1243, 9.2509],
        [7.90542508661747, 10.1194, 9.1329, 9.1389, 9.2142],
        [12.776768289506435, 9.1403, 9.3425, 10.9203, 11.3783],
        [8.06778647005558, 10.0906, 9.0361, 9.1669, 9.4031],
        [12.590237990021706, 10.1254, 11.6956, 10.5427, 11.1957],
        [8.040006890892982, 10.0553, 9.0901, 9.1314, 9.2335],
        [8.03134223073721, 10.0605, 9.0921, 9.1309, 9.2322],
        [12.776768289506435, 9.0779, 9.2917, 10.8712, 11.3619],
        [8.192999973893166, 10.0029, 8.9963, 9.1726, 9.4238],
        [12.597401037812233, 10.0405, 11.6729, 10.4626, 11.2033],
        [8.171629205346107, 9.9678, 9.0513, 9.1342, 9.2644],
        [8.055544279515743, 10.0935, 9.0421, 9.1634, 9.3863],
        [12.776415906846523, 9.1059, 9.1962, 10.8687, 11.3310],
        [8.064554534852505, 10.0219, 8.9273, 9.2302, 9.4557],
        [12.750404916703701, 10.0780, 11.7089, 10.5782, 11.4850],
        [8.18954612314701, 10.0007, 8.9997, 9.1700, 9.4080],
        [7.947808280587196, 10.1238, 9.1475, 9.1513, 9.2226],
        [12.777011476457119, 9.1466, 9.3684, 10.9358, 11.3919],
        [8.016245923936367, 10.1411, 9.0771, 9.1758, 9.4352],
        [12.574761472642422, 10.1819, 11.7046, 10.5677, 11.2265],
        [7.980439864099026, 10.1040, 9.1362, 9.1465, 9.2257],
        [7.963870786130428, 10.1145, 9.1415, 9.1502, 9.2259],
        [12.777012430131435, 9.1395, 9.3625, 10.9266, 11.3875],
        [8.134175382554531, 10.0829, 9.0406, 9.1774, 9.4137],
        [12.582104288041592, 10.1210, 11.6964, 10.5375, 11.1814],
        [8.105831228196621, 10.0459, 9.0992, 9.1383, 9.2436],
        [7.991974979639053, 10.1471, 9.0893, 9.1737, 9.4045],
        [12.77667024731636, 9.1652, 9.2683, 10.9243, 11.3572],
        [8.008505016565323, 10.1018, 8.9727, 9.2359, 9.4455],
        [12.73653706163168, 10.1579, 11.7320, 10.6431, 11.4600],
        [8.126714378595352, 10.0785, 9.0472, 9.1727, 9.3822],
        [7.972089670598507, 10.1092, 9.1382, 9.1464, 9.2244],
        [12.777011476457119, 9.1353, 9.3592, 10.9243, 11.3858],
        [8.142331801354885, 10.0778, 9.0380, 9.1785, 9.4146],
        [12.582600198686123, 10.1170, 11.6975, 10.5352, 11.1811],
        [8.114444576203823, 10.0407, 9.0974, 9.1388, 9.2449],
        [8.097131572663784, 10.0511, 9.1011, 9.1379, 9.2422],
        [12.777011953294277, 9.0734, 9.3090, 10.8758, 11.3697],
        [8.266725145280361, 9.9912, 8.9987, 9.1866, 9.4350],
        [12.590000711381435, 10.0341, 11.6751, 10.4580, 11.1929],
        [8.245053492486477, 9.9543, 9.0590, 9.1437, 9.2775],
        [7.995882302522659, 10.1048, 8.9787, 9.2314, 9.4288],
        [12.7757628262043, 9.1207, 9.0813, 10.8891, 11.3360],
        [8.010749846696854, 9.9950, 8.8720, 9.2929, 9.5082],
        [12.750747472047806, 10.0768, 11.6853, 10.6260, 11.4931],
        [8.13563945889473, 10.0078, 8.9340, 9.2360, 9.4507],
        [8.003804586827755, 10.1440, 9.0830, 9.1719, 9.4187],
        [12.776646696031094, 9.1632, 9.2587, 10.9218, 11.3535],
        [8.008326798677444, 10.0979, 8.9656, 9.2408, 9.4485],
        [12.748874746263027, 10.1568, 11.7355, 10.6495, 11.4787],
        [8.138378344476223, 10.0756, 9.0413, 9.1761, 9.3988],
        [8.118407279253006, 10.0837, 9.0499, 9.1716, 9.3813],
        [12.776669293642044, 9.1003, 9.2147, 10.8733, 11.3393],
        [8.13947930932045, 10.0100, 8.9306, 9.2398, 9.4665],
        [12.739003263413906, 10.0701, 11.7107, 10.5718, 11.4673],
        [8.26034501194954, 9.9868, 9.0054, 9.1814, 9.4035],
        [8.121912203729153, 10.0859, 9.0465, 9.1739, 9.3970],
        [12.776647172868252, 9.1023, 9.2084, 10.8732, 11.3372],
        [8.131142884492874, 10.0112, 8.9260, 9.2439, 9.4686],
        [12.75074728578329, 10.0727, 11.7131, 10.5798, 11.4865],
        [8.263293944299221, 9.9890, 9.0020, 9.1840, 9.4192],
        [7.989659324288368, 10.1282, 9.1624, 9.1634, 9.2309],
        [12.777246847748756, 9.1528, 9.3938, 10.9509, 11.4054],
        [8.060065470635891, 10.1472, 9.0888, 9.1891, 9.4483],
        [12.56502302736044, 10.1911, 11.7076, 10.5709, 11.2150],
        [8.022220388054848, 10.1084, 9.1518, 9.1586, 9.2340],
        [8.02431233972311, 10.1569, 9.1069, 9.1861, 9.4010],
        [12.776917062699795, 9.1720, 9.2975, 10.9455, 11.3743],
        [7.952905498445034, 10.1567, 9.0168, 9.2424, 9.4616],
        [12.722137056291103, 10.2167, 11.7372, 10.6659, 11.4829],
        [8.062773309648037, 10.1313, 9.0939, 9.1816, 9.3966],
        [7.997612491250038, 10.1247, 9.1596, 9.1629, 9.2322],
        [12.777247324585915, 9.1485, 9.3905, 10.9479, 11.4044],
        [8.075008235871792, 10.1379, 9.0839, 9.1889, 9.4472],
        [12.56601818650961, 10.1806, 11.7044, 10.5635, 11.2107],
        [8.03822959959507, 10.0991, 9.1460, 9.1575, 9.2372],
        [8.005689278244972, 10.1188, 9.1565, 9.1623, 9.2342],
        [12.777246847748756, 9.1458, 9.3880, 10.9418, 11.4010],
        [8.08266481012106, 10.1327, 9.0810, 9.1858, 9.4452],
        [12.566524587571621, 10.1763, 11.7041, 10.5621, 11.2094],
        [8.04641903936863, 10.0939, 9.1437, 9.1537, 9.2357],
        [7.927843235433102, 10.1629, 9.0290, 9.2371, 9.4332],
        [12.776024423539639, 9.1745, 9.1572, 10.9465, 11.3630],
        [7.95002993196249, 10.0793, 8.9202, 9.2970, 9.4965],
        [12.736747346818447, 10.1593, 11.7073, 10.6833, 11.4700],
        [8.066630087792873, 10.0896, 8.9847, 9.2371, 9.4240],
    ])

    # Sample input state before feeding it to the critic
    data_3 = np.asarray([
        [12.27379234880209, 9.6765, 11.6053, 11.0865, 10.1359],
        [12.776010118424892, 6.8273, 9.9860, 9.9612, 8.4931],
        [12.509444795548916, 6.8598, 10.0215, 9.8524, 8.3962],
        [12.789921656250954, 8.3125, 9.8904, 11.5784, 11.7007],
        [12.512695208191872, 6.8433, 9.9559, 9.8706, 8.3825],
        [12.031361185014248, 6.7947, 11.3530, 11.5457, 11.4250],
        [12.776269041001797, 9.5634, 11.5717, 11.1957, 10.2909],
        [12.262452207505703, 9.6307, 11.6329, 11.0391, 10.1446],
        [12.781249418854713, 11.5673, 11.8288, 11.7713, 11.6105],
        [12.267871461808681, 9.6254, 11.5543, 11.0303, 10.0859],
        [12.245672784745693, 9.6326, 11.6241, 11.0373, 10.1377],
        [12.775942116975784, 6.8247, 10.0199, 9.9085, 8.5053],
        [12.48671081662178, 6.8432, 10.0384, 9.8068, 8.3888],
        [12.796034894883633, 8.3568, 9.9205, 11.5744, 11.7830],
        [12.49725779145956, 6.8414, 9.9890, 9.8122, 8.3832],
        [12.250856958329678, 9.6277, 11.5519, 11.0292, 10.0832],
        [12.776269041001797, 6.8079, 9.9558, 9.9264, 8.4931],
        [12.4970188960433, 6.8426, 9.9943, 9.8109, 8.3854],
        [12.788960352540016, 8.2822, 9.8624, 11.5176, 11.6556],
        [12.500533185899258, 6.8251, 9.9236, 9.8302, 8.3745],
        [12.250856958329678, 9.6277, 11.5519, 11.0292, 10.0832],
        [12.776269041001797, 6.8079, 9.9558, 9.9264, 8.4931],
        [12.754574567079544, 6.8271, 10.0230, 9.9004, 8.4984],
        [12.796864591538906, 8.2541, 9.8683, 11.5102, 11.6599],
        [12.755239568650723, 6.8092, 9.9535, 9.9197, 8.4846],
        [12.778856359422207, 11.5640, 11.8233, 11.7654, 11.5974],
        [12.797407895326614, 8.2455, 9.8653, 11.5013, 11.6481],
        [12.49702051281929, 6.8426, 9.9943, 9.8109, 8.3854],
        [12.788962446153164, 8.2822, 9.8624, 11.5176, 11.6556],
        [12.788019739091396, 8.2758, 9.8589, 11.5092, 11.6433],
        [7.964739114046097, 7.2710, 10.7589, 8.0196, 7.8654],
        [12.776523195207119, 6.7541, 11.4904, 12.0095, 11.9853],
        [12.024239331483841, 6.7972, 11.3840, 11.4926, 11.4189],
        [12.771518498659134, 8.2979, 11.0322, 11.6502, 11.6018],
        [12.031457215547562, 6.7771, 11.3014, 11.4934, 11.3686],
        [7.905425511300564, 7.2949, 10.7457, 7.9712, 7.8336],
        [12.776768766343594, 6.6571, 11.4699, 12.0808, 12.0978],
        [8.067787788808346, 7.2490, 10.7971, 7.9674, 7.8846],
        [12.590239129960537, 8.7311, 10.4851, 11.5659, 11.5669],
        [8.040008388459682, 7.2517, 10.7181, 8.0171, 7.8516],
        [7.94780870527029, 7.2795, 10.7128, 7.9660, 7.8234],
        [12.777012430131435, 6.6384, 11.4316, 12.0651, 12.0842],
        [8.016245923936367, 7.2753, 10.7863, 7.9057, 7.8524],
        [12.57476194947958, 8.7311, 10.4692, 11.5265, 11.5624],
        [7.980439864099026, 7.2735, 10.7067, 7.9675, 7.8186],
        [7.972090803086758, 7.2773, 10.7065, 7.9714, 7.8218],
        [12.777012430131435, 6.6424, 11.4218, 12.0351, 12.0466],
        [8.142332516610622, 7.2297, 10.7608, 7.9627, 7.8707],
        [12.582600675523281, 8.6972, 10.4512, 11.5102, 11.5264],
        [8.114444814622402, 7.2327, 10.6789, 8.0148, 7.8392],
        [8.003804706037045, 7.2789, 10.7809, 7.9122, 7.8533],
        [12.776647172868252, 6.6684, 11.5034, 12.0385, 12.1024],
        [8.00832685828209, 7.2425, 10.8165, 7.9423, 7.8797],
        [12.748875699937344, 8.7844, 10.5188, 11.6018, 11.7049],
        [8.138378463685513, 7.2299, 10.7559, 7.9655, 7.8687],
        [7.989659920334816, 7.2644, 10.6804, 7.9610, 7.8137],
        [12.777247324585915, 6.6200, 11.3940, 12.0496, 12.0710],
        [8.060065649449825, 7.2598, 10.7560, 7.8975, 7.8417],
        [12.565023504197598, 8.6994, 10.4385, 11.4776, 11.5317],
        [8.022220984101295, 7.2584, 10.6744, 7.9624, 7.8088],
        [8.00568987429142, 7.2655, 10.6792, 7.9656, 7.8141],
        [12.777247324585915, 6.6257, 11.3861, 12.0337, 12.0482],
        [8.082665286958218, 7.2571, 10.7500, 7.9049, 7.8413],
        [12.566525541245937, 8.7006, 10.4347, 11.4756, 11.5248],
        [8.046419635415077, 7.2563, 10.6682, 7.9677, 7.8073],
        [8.035685859620571, 7.2669, 10.7508, 7.9064, 7.8428],
        [12.776893697679043, 6.6514, 11.4667, 12.0370, 12.1027],
        [7.952429734170437, 7.2700, 10.8050, 7.8758, 7.8528],
        [12.734460912644863, 8.7867, 10.5014, 11.5664, 11.7093],
        [8.074097774922848, 7.2564, 10.7401, 7.9113, 7.8368],
        [8.013892255723476, 7.2622, 10.6741, 7.9663, 7.8120],
        [12.777248464524746, 6.6240, 11.3841, 12.0196, 12.0334],
        [8.090447507798672, 7.2534, 10.7504, 7.9016, 7.8382],
        [12.56703957170248, 8.6974, 10.4357, 11.4716, 11.5225],
        [8.05473579466343, 7.2531, 10.6684, 7.9639, 7.8043],
        [8.038021817803383, 7.2600, 10.6680, 7.9716, 7.8104],
        [12.777247324585915, 6.6280, 11.3744, 11.9900, 11.9963],
        [8.216045700013638, 7.2111, 10.7253, 7.9594, 7.8595],
        [12.575121484696865, 8.6638, 10.4179, 11.4554, 11.4864],
        [8.18794621527195, 7.2140, 10.6410, 8.0125, 7.8273],
        [7.939586475491524, 7.2736, 10.7996, 7.8823, 7.8537],
        [12.77594269812107, 6.6696, 11.5170, 11.9963, 12.0883],
        [7.9503782615065575, 7.2481, 10.8659, 8.0021, 7.9180],
        [12.74923475831747, 8.8460, 10.5516, 11.6756, 11.8553],
        [8.078528478741646, 7.2224, 10.7753, 7.9413, 7.8645],
        [8.04757221788168, 7.2634, 10.7507, 7.9040, 7.8426],
        [12.776872240006924, 6.6513, 11.4699, 12.0231, 12.0915],
        [7.951988130807877, 7.2676, 10.8089, 7.8706, 7.8501],
        [12.747259698808193, 8.7889, 10.5066, 11.5682, 11.7189],
        [8.08592887967825, 7.2531, 10.7454, 7.9048, 7.8359],
        [8.06616374105215, 7.2603, 10.7397, 7.9146, 7.8399],
        [12.776893697679043, 6.6537, 11.4550, 11.9933, 12.0511],
        [8.08293005079031, 7.2227, 10.7802, 7.9397, 7.8667],
        [12.73705729097128, 8.7499, 10.4846, 11.5459, 11.6626],
        [8.208733044564724, 7.2114, 10.7154, 7.9637, 7.8558],
        [8.0702108964324, 7.2607, 10.7446, 7.9114, 7.8422],
        [12.776871763169765, 6.6553, 11.4601, 11.9935, 12.0547],
        [8.074701756238937, 7.2236, 10.7838, 7.9385, 7.8671],
        [12.74923475831747, 8.7555, 10.4889, 11.5516, 11.6739],
        [8.212135158479214, 7.2112, 10.7203, 7.9612, 7.8577],
    ])
    draw(data=[data_0, data_1, data_2, data_3], index=3, draw_type=DrawType.All)
